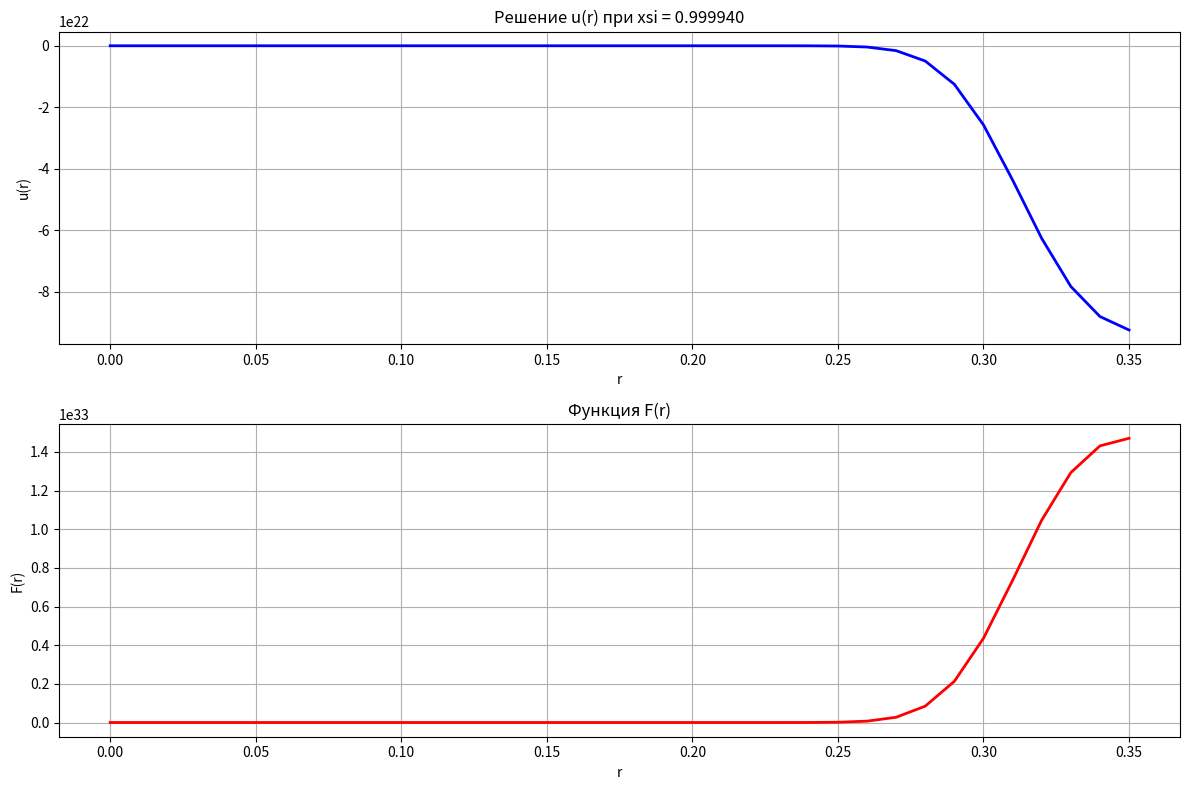

Python code for this plot:
import numpy as np
import matplotlib.pyplot as plt
from scipy.interpolate import interp1d

# Константы
c = 3e10  # скорость света, см/с
R = 0.35  # радиус цилиндра, см
Tw = 2000  # температура стенки, K
T0 = 10000  # начальная температура, K
EPS = 1e-4  # точность метода стрельбы
P = 4

# Таблица значений k(T)
# Значения температуры и коэффициента поглощения, взятые из таблицы
# Они используются для интерполяции значений k(T)
t_values = np.array([2000, 3000, 4000, 5000, 6000, 7000, 8000, 9000, 10000])
k_values = np.array([1.600E+00, 5.400E+00, 1.280E+01, 2.500E+01, 4.320E+01,
                      6.860E+01, 1.024E+02, 1.458E+02, 2.000E+02])

# Интерполяция k(T) в логарифмическом масштабе
# Используется логарифмическое преобразование для более точной интерполяции данных
log_k_interp = interp1d(np.log(t_values), np.log(k_values), kind='linear', fill_value='extrapolate')
def k_interp(T):
    """Вычисляет интерполированное значение k(T) с использованием логарифмической интерполяции."""
    return np.exp(log_k_interp(np.log(T)))

# Функция температуры
T = lambda r: T0 + (Tw - T0) * (r / R) ** P  # Линейное изменение температуры в цилиндре

# Функция Планка
up = lambda r: 3.084e-4 / (np.exp(4.799e4 / T(r)) - 1)  # Вычисление объемной плотности энергии

# Система ОДУ
def ode_system(r, u, F):
    """Формулирует систему дифференциальных уравнений для метода Рунге-Кутта."""
    k_r = k_interp(T(r))  # Вычисление коэффициента поглощения
    du_dr = - F * 3 * k_r / c #if r != 0 else F / (2 * k_r)  # Производная u по r (учет деления на ноль)
    if r == 0:
        dF_dr = c * k_r * (up(r) - u) / 2
    else:
        dF_dr = c * k_r * (up(r) - u) - F / r # Производная F по r
    return du_dr, dF_dr

# Метод Рунге-Кутта 4-го порядка
def runge_kutta(u0, F0, h=1e-2):
    """Численное решение системы ОДУ методом Рунге-Кутта 4-го порядка."""
    r_vals = np.arange(0, R + h, h)  # Создание массива значений r
    u_vals, F_vals = [u0], [F0]  # Начальные условия
    
    for r in r_vals[:-1]:
        u, F = u_vals[-1], F_vals[-1]  # Последние рассчитанные значения
        
        # Вычисление коэффициентов метода Рунге-Кутта
        k1, q1 = ode_system(r, u, F)
        k2, q2 = ode_system(r + h / 2, u + h * k1 / 2, F + h * q1 / 2)
        k3, q3 = ode_system(r + h / 2, u + h * k2 / 2, F + h * q2 / 2)
        k4, q4 = ode_system(r + h, u + h * k3, F + h * q3)
        
        # Итоговые значения на следующем шаге
        u_next = u + (h / 6) * (k1 + 2 * k2 + 2 * k3 + k4)
        F_next = F + (h / 6) * (q1 + 2 * q2 + 2 * q3 + q4)
        
        u_vals.append(u_next)
        F_vals.append(F_next)
    
    return r_vals, np.array(u_vals), np.array(F_vals)

# Метод стрельбы (метод бисекции)
def shooting_method(chi_min=0.01, chi_max=1.0):
    """Подбор оптимального начального условия u(0) методом половинного деления."""
    while abs(chi_max - chi_min) > EPS:
        chi_mid = (chi_min + chi_max) / 2  # Среднее значение chi
        u0 = chi_mid * up(0)  # Начальное условие для u
        _, u_vals, F_vals = runge_kutta(u0, 0)  # Решение системы
        
        # Проверка условия 
        if (- F_vals[-1] + 0.39 * c * u_vals[-1]) > 0:
            chi_max = chi_mid
        else:
            chi_min = chi_mid
    
    return chi_mid

# Решение задачи
chi_opt = shooting_method()  # Поиск оптимального параметра chi (методом стрельбы)
u0_opt = chi_opt * up(0)  # Вычисление оптимального начального условия
r_vals, u_vals, F_vals = runge_kutta(u0_opt, 0)  # Численное решение системы методом Рунге-Кутта

# Построение графиков
plt.figure(figsize=(12, 8))

plt.subplot(2, 1, 1)
plt.plot(r_vals, u_vals, 'b-', linewidth=2)
plt.title(f'Решение u(r) при xsi = {chi_opt:.6f}')
plt.xlabel('r')
plt.ylabel('u(r)')
plt.grid(True)

plt.subplot(2, 1, 2)
plt.plot(r_vals, F_vals, 'r-', linewidth=2)
plt.title('Функция F(r)')
plt.xlabel('r')
plt.ylabel('F(r)')
plt.grid(True)

plt.tight_layout()
plt.savefig('solution_2.png')

# Вывод оптимального значения chi
print(f'Оптимальное значение chi: {chi_opt}')
